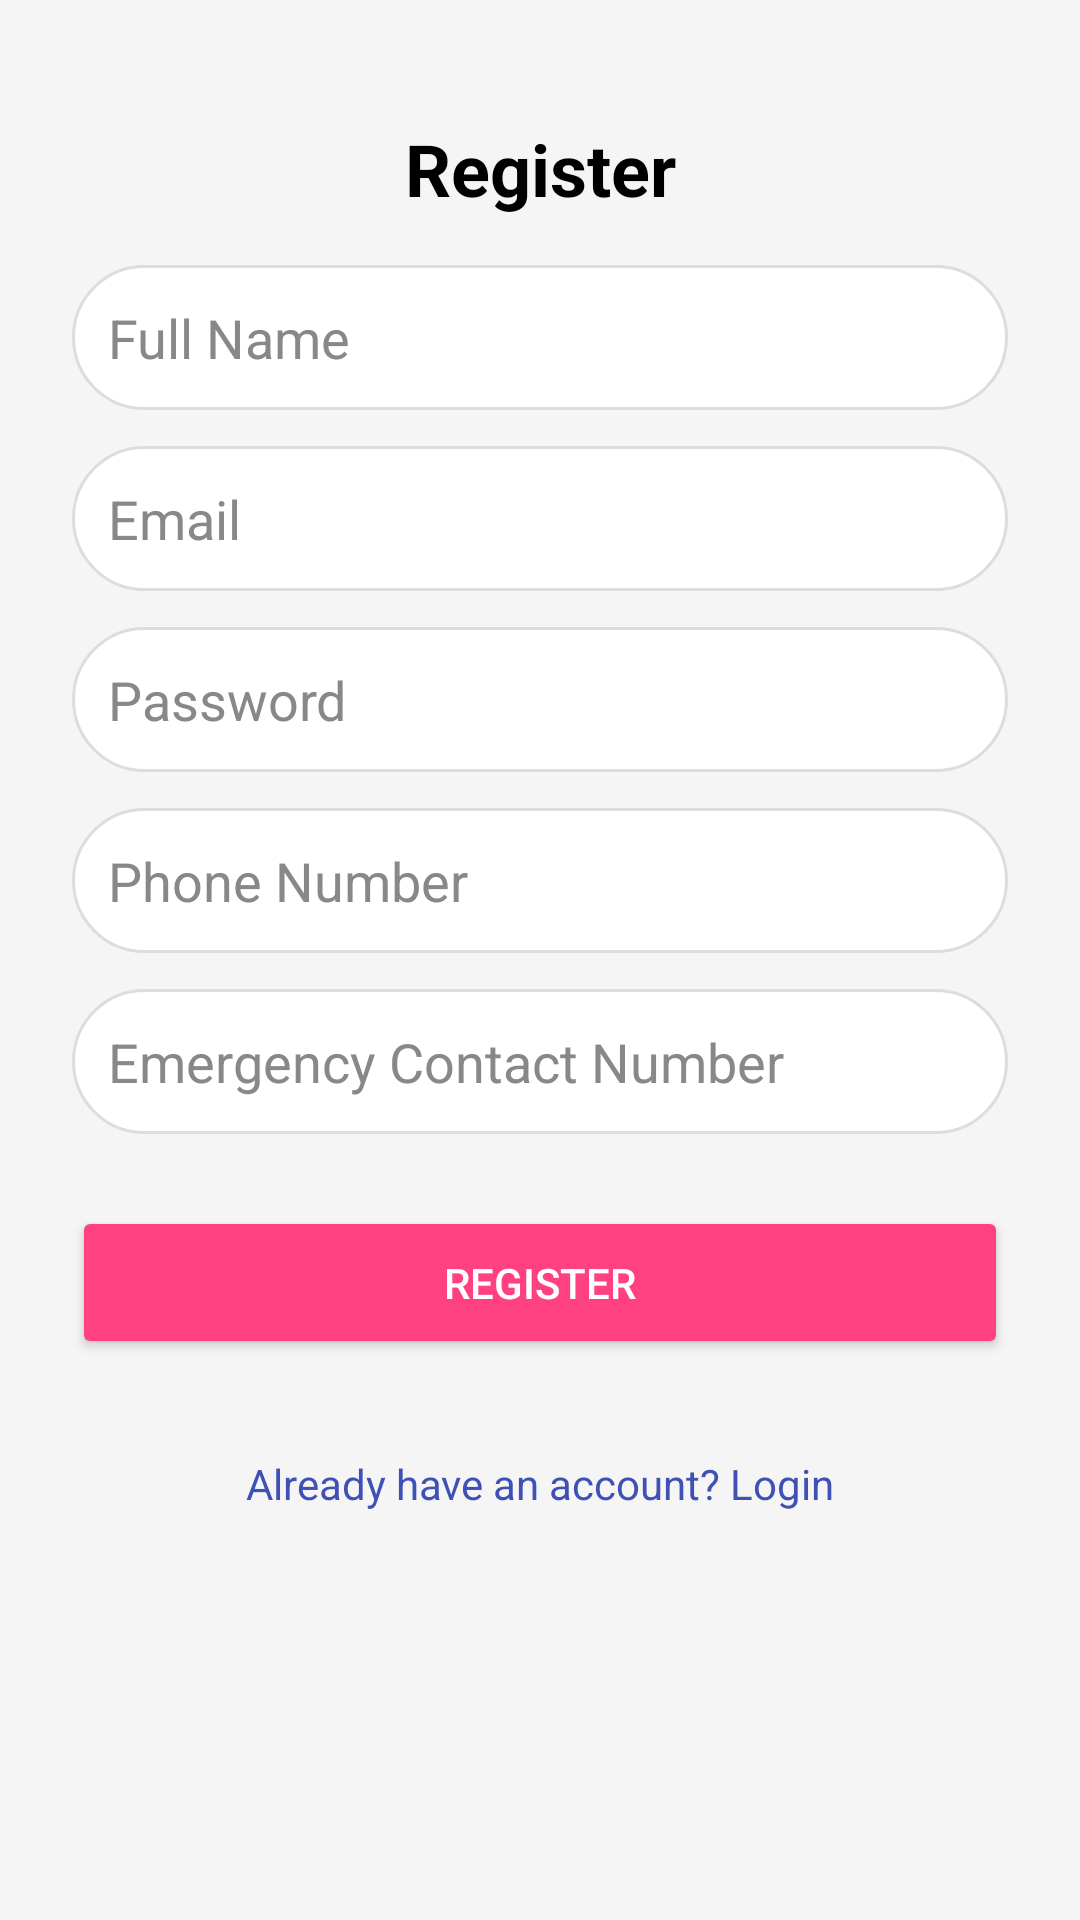

Layout XML and referenced resources for this Android screen:
<!-- AndroidManifest.xml: application theme Theme.WomenSafty -->
<!-- res/layout/activity_registration.xml -->
<?xml version="1.0" encoding="utf-8"?>
<ScrollView xmlns:android="http://schemas.android.com/apk/res/android"
    xmlns:app="http://schemas.android.com/apk/res-auto"
    android:layout_width="match_parent"
    android:layout_height="match_parent"
    android:padding="24dp"
    android:background="#F5F5F5">

    <androidx.constraintlayout.widget.ConstraintLayout
        android:layout_width="match_parent"
        android:layout_height="wrap_content">

        <TextView
            android:id="@+id/tvTitle"
            android:layout_width="wrap_content"
            android:layout_height="wrap_content"
            android:text="Register"
            android:textSize="24sp"
            android:textStyle="bold"
            android:textColor="#000000"
            app:layout_constraintTop_toTopOf="parent"
            app:layout_constraintStart_toStartOf="parent"
            app:layout_constraintEnd_toEndOf="parent"
            android:layout_marginTop="16dp"
            android:layout_marginBottom="32dp" />

        <EditText
            android:id="@+id/etName"
            android:layout_width="0dp"
            android:layout_height="wrap_content"
            android:hint="Full Name"
            android:textColor="#000000"
            android:textColorHint="#888888"
            android:inputType="textPersonName"
            android:padding="12dp"
            android:background="@drawable/edit_text_background"
            app:layout_constraintTop_toBottomOf="@id/tvTitle"
            app:layout_constraintStart_toStartOf="parent"
            app:layout_constraintEnd_toEndOf="parent"
            android:layout_marginTop="16dp"/>

        <EditText
            android:id="@+id/etEmail"
            android:layout_width="0dp"
            android:layout_height="wrap_content"
            android:textColorHint="#888888"
            android:textColor="#000000"
            android:hint="Email"
            android:inputType="textEmailAddress"
            android:padding="12dp"
            android:background="@drawable/edit_text_background"
            app:layout_constraintTop_toBottomOf="@id/etName"
            app:layout_constraintStart_toStartOf="parent"
            app:layout_constraintEnd_toEndOf="parent"
            android:layout_marginTop="12dp"/>

        <EditText
            android:id="@+id/etPassword"
            android:layout_width="0dp"
            android:layout_height="wrap_content"
            android:textColorHint="#888888"
            android:textColor="#000000"
            android:hint="Password"
            android:inputType="textPassword"
            android:padding="12dp"
            android:background="@drawable/edit_text_background"
            app:layout_constraintTop_toBottomOf="@id/etEmail"
            app:layout_constraintStart_toStartOf="parent"
            app:layout_constraintEnd_toEndOf="parent"
            android:layout_marginTop="12dp"/>

        <EditText
            android:id="@+id/etPhone"
            android:layout_width="0dp"
            android:layout_height="wrap_content"
            android:textColorHint="#888888"
            android:textColor="#000000"
            android:hint="Phone Number"
            android:inputType="phone"
            android:padding="12dp"
            android:background="@drawable/edit_text_background"
            app:layout_constraintTop_toBottomOf="@id/etPassword"
            app:layout_constraintStart_toStartOf="parent"
            app:layout_constraintEnd_toEndOf="parent"
            android:layout_marginTop="12dp"/>

        <EditText
            android:id="@+id/etEmergencyContact"
            android:layout_width="0dp"
            android:layout_height="wrap_content"
            android:hint="Emergency Contact Number"
            android:textColorHint="#888888"
            android:textColor="#000000"
            android:inputType="phone"
            android:padding="12dp"
            android:background="@drawable/edit_text_background"
            app:layout_constraintTop_toBottomOf="@id/etPhone"
            app:layout_constraintStart_toStartOf="parent"
            app:layout_constraintEnd_toEndOf="parent"
            android:layout_marginTop="12dp"/>

        <Button
            android:id="@+id/btnRegister"
            android:layout_width="0dp"
            android:layout_height="wrap_content"
            android:text="Register"
            android:backgroundTint="#FF4081"
            android:textColor="#FFFFFF"
            android:padding="16dp"
            app:layout_constraintTop_toBottomOf="@id/etEmergencyContact"
            app:layout_constraintStart_toStartOf="parent"
            app:layout_constraintEnd_toEndOf="parent"
            android:layout_marginTop="24dp"/>

        <TextView
            android:id="@+id/tvLoginLink"
            android:layout_width="wrap_content"
            android:layout_height="wrap_content"
            android:text="Already have an account? Login"
            android:textColor="#3F51B5"
            android:clickable="true"
            android:focusable="true"
            android:padding="16dp"
            app:layout_constraintTop_toBottomOf="@id/btnRegister"
            app:layout_constraintStart_toStartOf="parent"
            app:layout_constraintEnd_toEndOf="parent"
            android:layout_marginTop="16dp"
            android:layout_marginBottom="24dp"/>

    </androidx.constraintlayout.widget.ConstraintLayout>
</ScrollView>
<!-- resources referenced by this layout -->
<resources>
  <!-- drawable edit_text_background (drawable) -->
  <?xml version="1.0" encoding="utf-8"?>
  <shape xmlns:android="http://schemas.android.com/apk/res/android">
      <solid android:color="#FFFFFF" />
      <corners android:radius="24dp" />
      <stroke android:width="1dp" android:color="#DDDDDD" />
  </shape>
  <style name="Theme.WomenSafty" parent="Theme.MaterialComponents.DayNight.DarkActionBar">
          
          <item name="colorPrimary">@color/purple_500</item>
          <item name="colorPrimaryVariant">@color/purple_700</item>
          <item name="colorOnPrimary">@color/white</item>
          
          <item name="colorSecondary">@color/teal_200</item>
          <item name="colorSecondaryVariant">@color/teal_700</item>
          <item name="colorOnSecondary">@color/black</item>
          
          <item name="android:statusBarColor">?attr/colorPrimaryVariant</item>
          
      </style>
  <color name="purple_500">#FF6200EE</color>
  <color name="purple_700">#FF3700B3</color>
  <color name="white">#FFFFFFFF</color>
  <color name="teal_200">#FF03DAC5</color>
  <color name="teal_700">#FF018786</color>
  <color name="black">#FF000000</color>
</resources>
